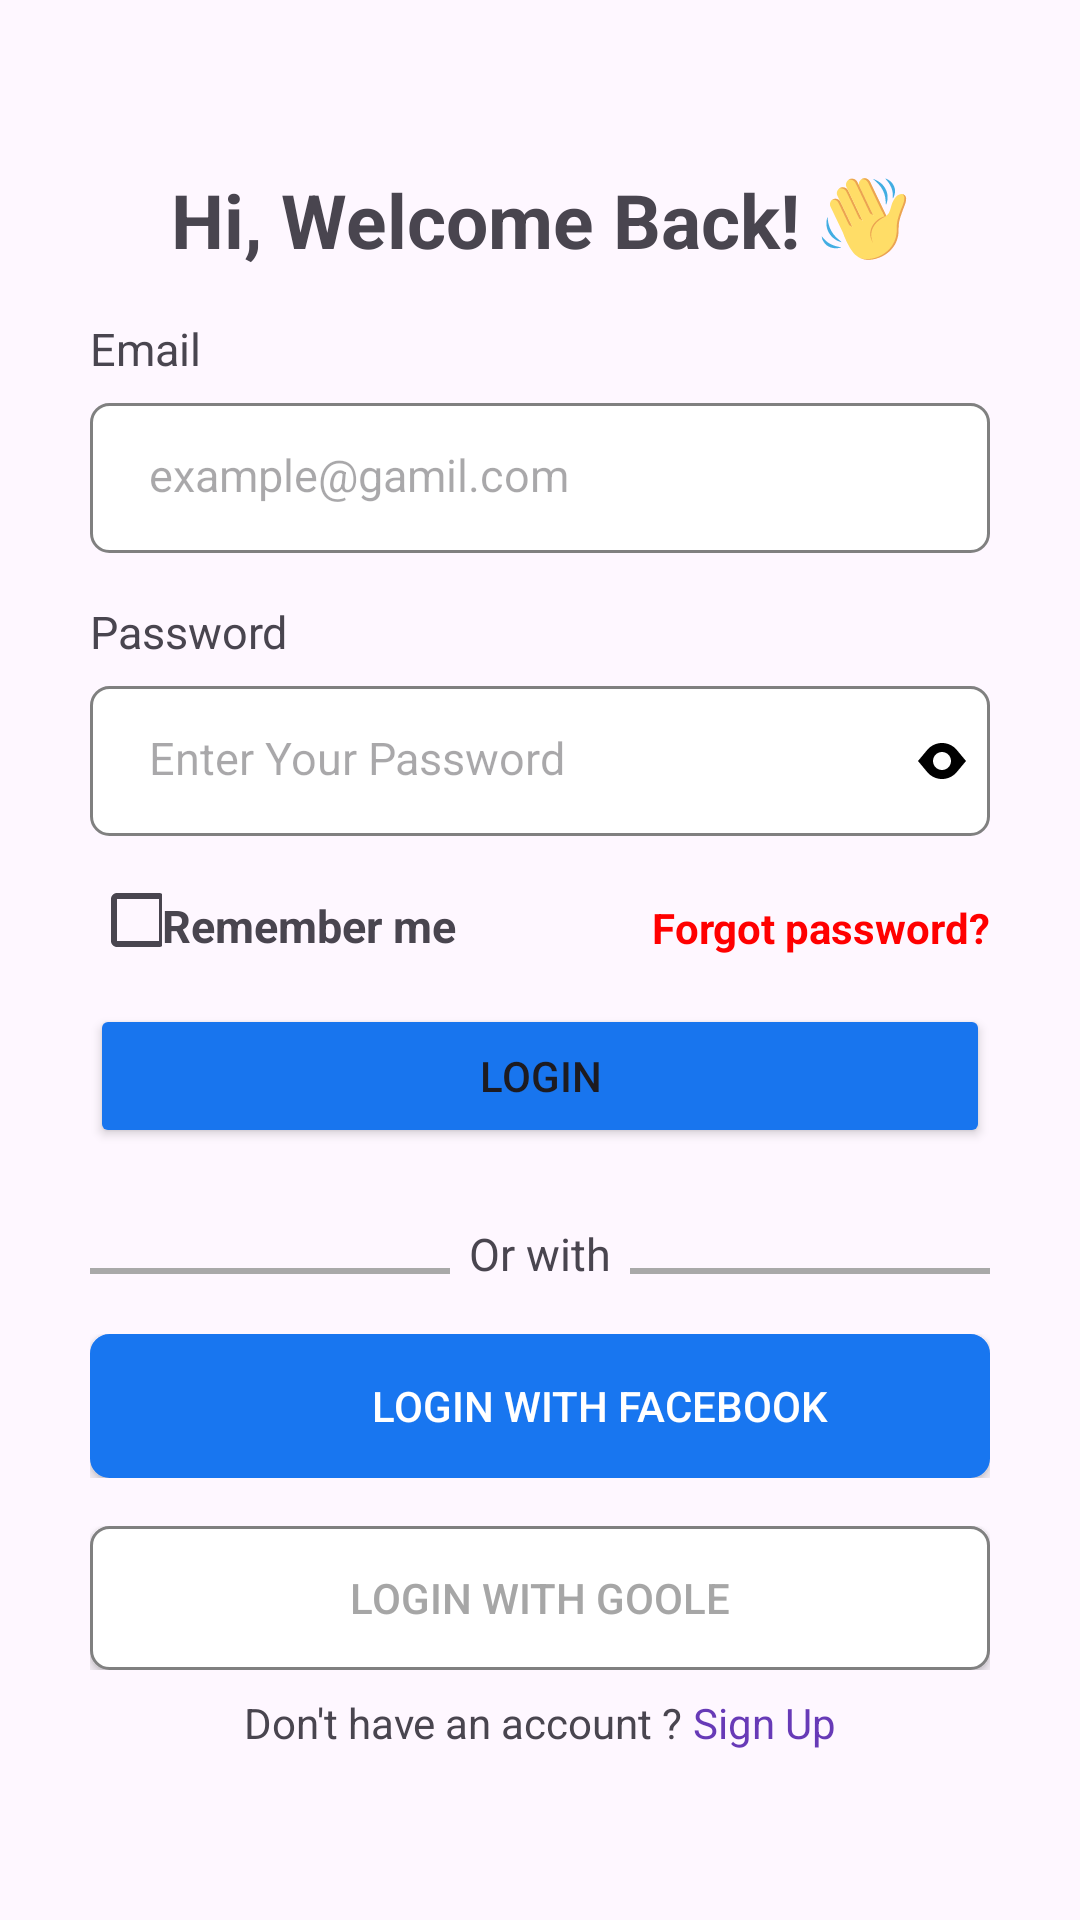

Produce the Android XML layout that renders to this screen, including the resource entries it uses.
<!-- AndroidManifest.xml: application theme Theme.Tuan8 -->
<!-- res/layout/activity_main.xml -->
<?xml version="1.0" encoding="utf-8"?>
<LinearLayout
    xmlns:android="http://schemas.android.com/apk/res/android"
    xmlns:app="http://schemas.android.com/apk/res-auto"
    xmlns:tools="http://schemas.android.com/tools"
    android:id="@+id/main"
    android:layout_width="match_parent"
    android:layout_height="match_parent"
    tools:context=".bai1.MainActivity"
    android:gravity="center"
    android:orientation="vertical">
    <TextView
        android:id="@+id/tv1"
        android:layout_width="wrap_content"
        android:layout_height="wrap_content"
        android:text="Hi, Welcome Back! "
        android:textSize="25sp"
        android:textStyle="bold"
        android:drawableEnd="@drawable/waving_hand_svgrepo_com"
        />
    <RelativeLayout
        android:layout_width="match_parent"
        android:layout_height="wrap_content"
        android:layout_marginTop="16dp"
        >
        <TextView
            android:id="@+id/tv2"
            android:layout_width="wrap_content"
            android:layout_height="wrap_content"
            android:layout_alignLeft="@id/edtEmail"
            android:text="Email"
            android:textSize="15sp"
            />
        <EditText
            android:id="@+id/edtEmail"
            android:layout_width="300dp"
            android:layout_height="50dp"
            android:layout_below="@id/tv2"
            android:layout_centerHorizontal="true"
            android:layout_marginTop="8dp"
            android:hint=" example@gamil.com"
            android:padding="16dp"
            android:textSize="15sp"
            android:background="@drawable/buttom_custom"/>
    </RelativeLayout>
    <RelativeLayout
        android:layout_width="wrap_content"
        android:layout_height="wrap_content"
        android:layout_marginTop="16dp">
        <TextView
            android:id="@+id/tv3"
            android:layout_width="wrap_content"
            android:layout_height="wrap_content"
            android:layout_alignLeft="@id/et2"
            android:text="Password"
            android:textSize="15sp"
            />
        <RelativeLayout
            android:id="@+id/et2"
            android:layout_width="wrap_content"
            android:layout_height="wrap_content"
            android:layout_below="@id/tv3"
            android:layout_marginTop="8dp"
            >
            <EditText
                android:id="@+id/edtPassword"
                android:layout_width="300dp"
                android:layout_height="50dp"
                android:layout_centerHorizontal="true"
                android:hint=" Enter Your Password"
                android:textSize="15sp"
                android:inputType="textPassword"
                android:padding="16dp"
                android:background="@drawable/buttom_custom"/>
            <ImageView
                android:layout_width="16dp"
                android:layout_height="16dp"
                android:src="@drawable/eye"
                android:layout_centerVertical="true"
                android:layout_alignRight="@+id/edtPassword"
                android:layout_marginEnd="8dp"/>
        </RelativeLayout>
    </RelativeLayout>
    <RelativeLayout
        android:layout_width="300dp"
        android:layout_height="wrap_content"
        android:layout_marginTop="16dp">
        <CheckBox
            android:id="@+id/cbRemember"
            android:layout_width="24dp"
            android:layout_height="24dp"/>
        <TextView
            android:id="@+id/tv4"
            android:layout_width="wrap_content"
            android:layout_height="wrap_content"
            android:layout_toRightOf="@+id/cbRemember"
            android:layout_alignBottom="@+id/cbRemember"
            android:textStyle="bold"
            android:textSize="15sp"
            android:text="Remember me"
            />
        <TextView
            android:layout_width="wrap_content"
            android:layout_height="wrap_content"
            android:layout_alignParentRight="true"
            android:layout_alignBottom="@+id/tv4"
            android:textStyle="bold"
            android:text="Forgot password?"
            android:textColor="#FF0000"
            />
        <Button
            android:id="@+id/btnLogin"
            android:layout_width="300dp"
            android:layout_height="wrap_content"
            android:backgroundTint="#1877F2"
            android:layout_below="@+id/cbRemember"
            android:text="Login"
            android:layout_marginTop="16dp"
            app:cornerRadius="5dp"
            app:backgroundTint="#1875EE"

            />

    </RelativeLayout>

    <RelativeLayout
        android:layout_height="32dp"
        android:layout_width="300dp"
        android:layout_marginTop="10dp">

        <View
            android:id="@+id/v1"
            android:layout_width="120dp"
            android:layout_height="2dp"
            android:background="#A9A9A9"
            android:layout_alignParentBottom="true"/>
        <TextView
            android:id="@+id/tv5"
            android:layout_width="wrap_content"
            android:layout_height="17dp"
            android:layout_centerHorizontal="true"
            android:layout_alignParentBottom="true"
            android:textSize="15sp"
            android:text="Or with"/>
        <View
            android:layout_width="120dp"
            android:layout_height="2dp"
            android:background="#A9A9A9"
            android:layout_alignParentRight="true"
            android:layout_alignParentBottom="true"/>
    </RelativeLayout>
    <RelativeLayout
        android:layout_width="300dp"
        android:layout_height="wrap_content"
        android:layout_marginTop="20dp">
        <Button
            android:id="@+id/bt2"
            android:layout_width="300dp"
            android:layout_height="wrap_content"
            android:backgroundTint="#1876F0"
            android:text="            Login with Facebook"
            android:textColor="#FFFFFF"
            app:backgroundTint="@null"
            android:background="@drawable/buttom_custom"
            />
        <ImageView
            android:layout_width="32dp"
            android:layout_height="32dp"
            android:src="@drawable/facebooklogo"
            android:layout_centerVertical="true"
            />
    </RelativeLayout>
    <RelativeLayout
        android:layout_width="wrap_content"
        android:layout_height="wrap_content"
        android:layout_marginTop="16dp">
        <Button
            android:layout_width="300dp"
            android:layout_height="wrap_content"
            android:text="Login with Goole"
            android:textColor="#A6A6A6"
            app:backgroundTint="@null"
            android:background="@drawable/buttom_custom"/>
        <ImageView
            android:layout_width="32dp"
            android:layout_height="32dp"
            android:src="@drawable/googlelogo"
            android:layout_centerVertical="true"
            android:layout_marginStart="8dp"
            />
    </RelativeLayout>
    <RelativeLayout
        android:layout_width="wrap_content"
        android:layout_height="wrap_content"
        android:layout_marginTop="8dp">
        <TextView
            android:id="@+id/tv6"
            android:layout_width="wrap_content"
            android:layout_height="wrap_content"
            android:text="Don't have an account ? "/>
        <TextView
            android:id="@+id/tvSignUp"
            android:layout_width="wrap_content"
            android:layout_height="wrap_content"
            android:text="Sign Up"
            android:layout_toRightOf="@+id/tv6"
            android:textColor="#673AB7"
            android:clickable="true"/>
    </RelativeLayout>

</LinearLayout>
<!-- resources referenced by this layout -->
<resources>
  <!-- drawable buttom_custom (drawable) -->
  <?xml version="1.0" encoding="utf-8"?>
  <shape xmlns:android="http://schemas.android.com/apk/res/android"
      android:shape="rectangle">
      <solid
          android:color="#FFFFFF"/>
      <corners
          android:radius="6dp"/>
      <stroke
          android:width="1dp"
          android:color="#808080"/>
  </shape>
  <!-- drawable eye (drawable) -->
  <vector xmlns:android="http://schemas.android.com/apk/res/android"
      android:width="800dp"
      android:height="800dp"
      android:viewportWidth="16"
      android:viewportHeight="16">
    <path
        android:pathData="M0,8L3.079,4.305C4.296,2.844 6.099,2 8,2C9.901,2 11.704,2.844 12.921,4.305L16,8L12.921,11.695C11.704,13.156 9.901,14 8,14C6.099,14 4.296,13.156 3.079,11.695L0,8ZM8,11C9.657,11 11,9.657 11,8C11,6.343 9.657,5 8,5C6.343,5 5,6.343 5,8C5,9.657 6.343,11 8,11Z"
        android:fillColor="#000000"
        android:fillType="evenOdd"/>
  </vector>
  <!-- drawable waving_hand_svgrepo_com: vector/xml drawable (drawable, 3992 chars, omitted) -->
  <style name="Theme.Tuan8" parent="Base.Theme.Tuan8" />
  <style name="Base.Theme.Tuan8" parent="Theme.Material3.DayNight.NoActionBar">
          
          
      </style>
</resources>
